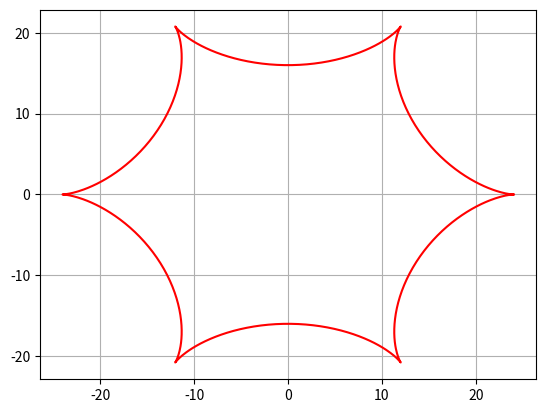

Here is the Python script that generated this plot:


import matplotlib.pyplot as plt 
import numpy as np

t=np.arange(0, 2*np.pi, 0.01)

x=20*(np.cos(t)+np.cos(5*t)/5)
y=20*(np.sin(t)-np.sin(5*t)/5)

plt.plot(x,y,'r')

plt.grid()
plt.show()
